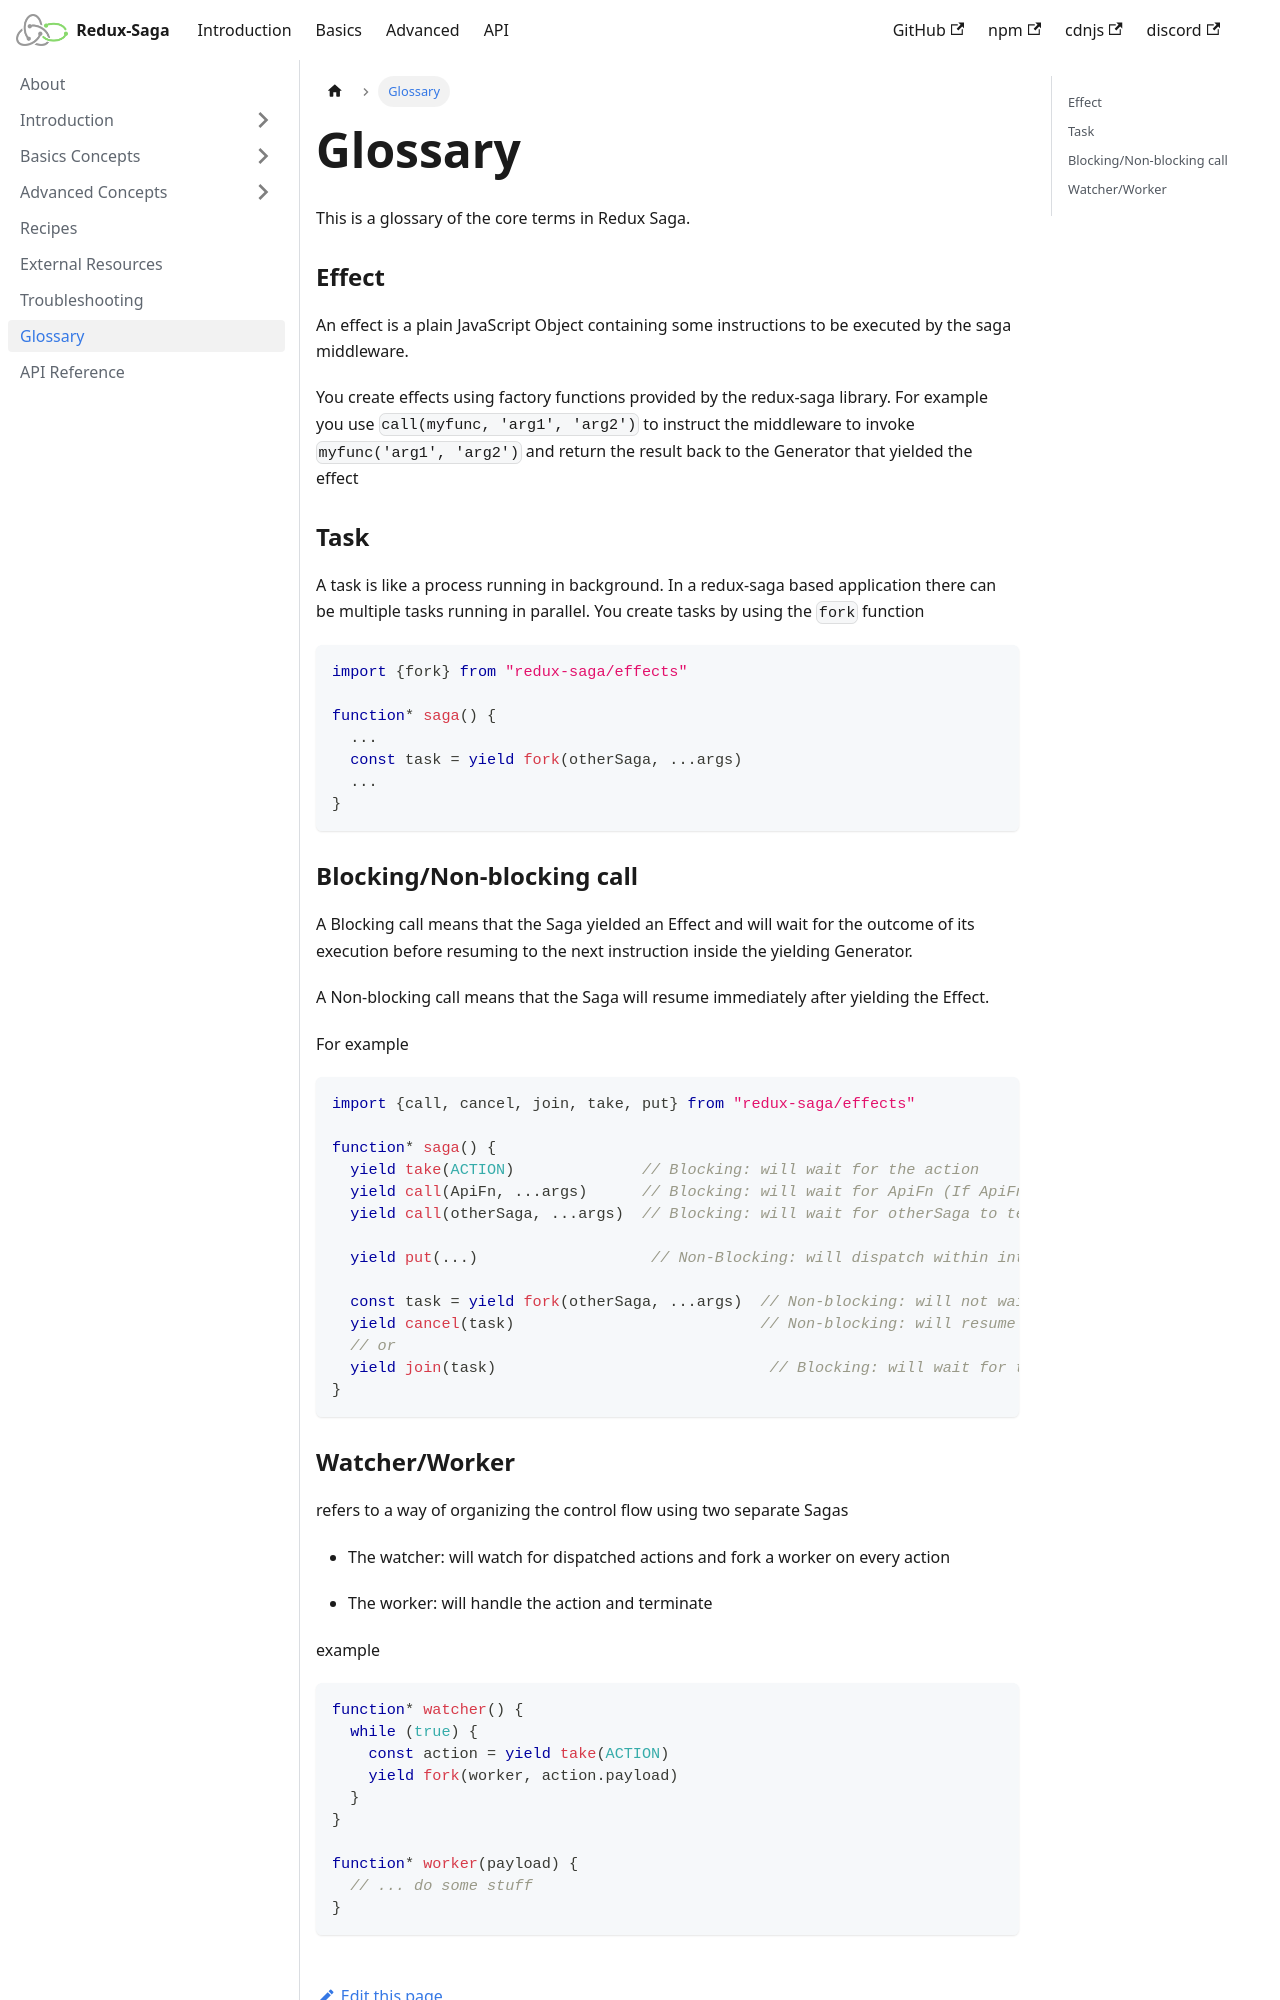

repository: redux-saga/redux-saga · page: docs/Glossary/index.html · generator: docusaurus

---
id: Glossary
title: Glossary
hide_title: true
---

# Glossary

This is a glossary of the core terms in Redux Saga.

### Effect

An effect is a plain JavaScript Object containing some instructions to be executed by the saga middleware.

You create effects using factory functions provided by the redux-saga library. For example you use
`call(myfunc, 'arg1', 'arg2')` to instruct the middleware to invoke `myfunc('arg1', 'arg2')` and return
the result back to the Generator that yielded the effect

### Task

A task is like a process running in background. In a redux-saga based application there can be
multiple tasks running in parallel. You create tasks by using the `fork` function

```javascript
import {fork} from "redux-saga/effects"

function* saga() {
  ...
  const task = yield fork(otherSaga, ...args)
  ...
}
```
